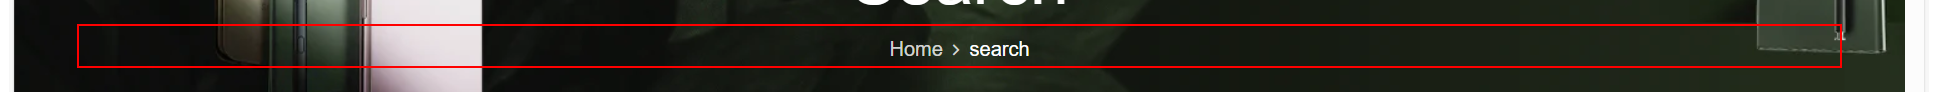
Workflow: ExtractData BMS

Step 1 [try]: find the heading in window 'Search: * results found for "*" - BMS Mena' (msedge.exe)

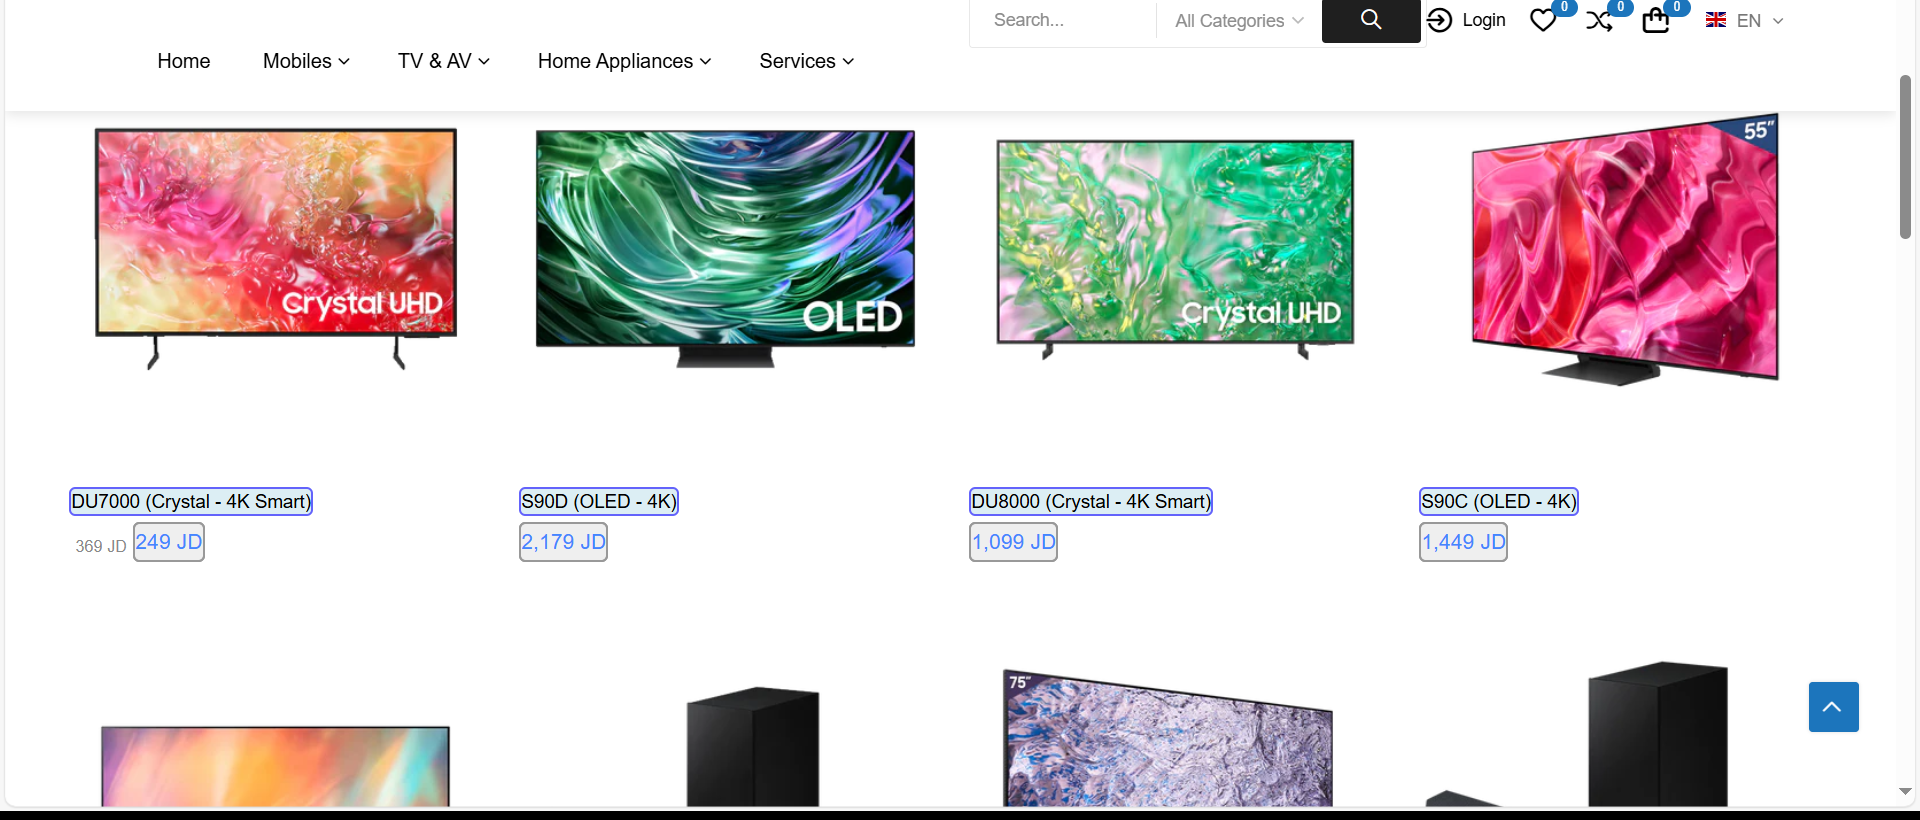
Step 2 [try]: get-text